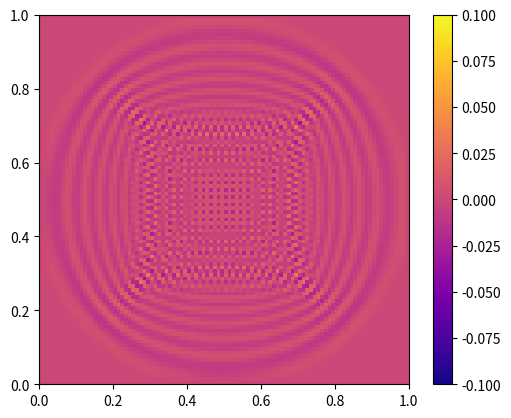

This chart was generated by the following Python code:
#
# author:         L. Pezzini
# e-mail :        [email redacted]
# date:           28.10.2020
# copyright:      2020 KU Leuven (c)
# MIT license
#

#
# Maxwell Solver 3D
#       • General coordinates
#       • Energy conserving
#       • Mimetic operator
#

import numpy as np
import matplotlib.pyplot as plt
import time
import math
import sys

# Time steps
Nt = 500 
dt = 0.001
# Nodes
Nx1 = 100
Nx2 = 100
Nx3 = 3 # two layers are used for the BC

# Computational domain 
x1min, x1max = 0, 1    
x2min, x2max = 0, 1    
x3min, x3max = 0, .25  
Lx1 = int(abs(x1max - x1min))
Lx2 = int(abs(x2max - x2min)) 
Lx3 = abs(x2max - x2min)
dx1 = Lx1/Nx1 
dx2 = Lx2/Nx2
dx3 = Lx3/Nx3

# Geometry: Tensor and Jacobian
J = np.ones([Nx1, Nx2, Nx3], dtype=float) 
gx1x1 = np.ones([Nx1, Nx2, Nx3], dtype=float)
gx1x2 = np.zeros([Nx1, Nx2, Nx3], dtype=float)
gx1x3 = np.zeros([Nx1, Nx2, Nx3], dtype=float)
gx2x1 = np.zeros([Nx1, Nx2, Nx3], dtype=float)
gx2x2 = np.ones([Nx1, Nx2, Nx3], dtype=float)
gx2x3 = np.zeros([Nx1, Nx2, Nx3], dtype=float)
gx3x1 = np.zeros([Nx1, Nx2, Nx3], dtype=float)
gx3x2 = np.zeros([Nx1, Nx2, Nx3], dtype=float)
gx3x3 = np.ones([Nx1, Nx2, Nx3], dtype=float)
# Grid matrix
x1 = np.linspace(x1min, Lx1 - dx1, Nx1, dtype=float)
x2 = np.linspace(x2min, Lx2 - dx2, Nx2, dtype=float)
x3 = np.linspace(x3min, Lx3 - dx3, Nx3, dtype=float)
x1v, x2v, x3v = np.meshgrid(x1, x2, x3, indexing='ij')
# Field matrix
Ex1 = np.zeros([Nx1, Nx2, Nx3], dtype=float)
Ex2 = np.zeros([Nx1, Nx2, Nx3], dtype=float)
Ex3 = np.zeros([Nx1, Nx2, Nx3], dtype=float)
Bx1 = np.zeros([Nx1, Nx2, Nx3], dtype=float)
Bx2 = np.zeros([Nx1, Nx2, Nx3], dtype=float)
Bx3 = np.zeros([Nx1, Nx2, Nx3], dtype=float) 
# Field matrix (old)
Ex1_old = np.zeros([Nx1, Nx2, Nx3], dtype=float)
Ex2_old = np.zeros([Nx1, Nx2, Nx3], dtype=float)
Ex3_old = np.zeros([Nx1, Nx2, Nx3], dtype=float)
Bx1_old = np.zeros([Nx1, Nx2, Nx3], dtype=float)
Bx2_old = np.zeros([Nx1, Nx2, Nx3], dtype=float)
Bx3_old = np.zeros([Nx1, Nx2, Nx3], dtype=float)
# Curl of fields
curl_Ex1 = np.zeros([Nx1, Nx2, Nx3], dtype=float)
curl_Ex2 = np.zeros([Nx1, Nx2, Nx3], dtype=float)
curl_Ex3 = np.zeros([Nx1, Nx2, Nx3], dtype=float)
curl_Bx1 = np.zeros([Nx1, Nx2, Nx3], dtype=float)
curl_Bx2 = np.zeros([Nx1, Nx2, Nx3], dtype=float)
curl_Bx3 = np.zeros([Nx1, Nx2, Nx3], dtype=float)

#Perturbation
Bx3[int((Nx1-1)/2), int((Nx2-1)/2), :] = 1.
# Total energy
U = np.zeros(Nt, dtype=float) 
# Divergence of E
divB = np.zeros(Nt, dtype=float) 

# Grid begin & end point
# Note we don't start from 0 cause 0 and Nx1-1 are the same node
ib = 1
ie = Nx1 - 1
jb = 1
je = Nx2 - 1
kb = 1
ke = Nx3 - 1


def myplot(values, name):
    plt.figure(name)
    plt.imshow(values.T, origin='lower', extent=[0, Lx1, 0, Lx2], aspect='equal', vmin=-0.1, vmax=0.1, cmap='plasma')
    plt.colorbar()

def myplot2(values, name):
    plt.figure(name)
    plt.plot(values)

def curl(Ax1, Ax2, Ax3, s):   
    curl_x1 = np.zeros([Nx1, Nx2, Nx3], dtype=float)
    curl_x2 = np.zeros([Nx1, Nx2, Nx3], dtype=float)
    curl_x3 = np.zeros([Nx1, Nx2, Nx3], dtype=float)
    if s == 0:
        curl_x1[ib:ie, jb:je, kb:ke] =\
             (gx3x1[ib+1:ie+1, jb:je, kb:ke]*Ax1[ib+1:ie+1, jb:je, kb:ke] - gx3x1[ib+1:ie+1, jb-1:je-1, kb:ke]*Ax1[ib+1:ie+1, jb-1:je-1, kb:ke]\
        +     gx3x1[ib:ie, jb:je, kb:ke]*Ax1[ib:ie, jb:je, kb:ke]         - gx3x1[ib:ie, jb-1:je-1, kb:ke]*Ax1[ib:ie, jb-1:je-1, kb:ke]\
        +     gx3x2[ib:ie, jb+1:ie+1, kb:ke]*Ax2[ib:ie, jb+1:je+1, kb:ke] - gx3x2[ib:ie, jb-1:je-1, kb:ke]*Ax2[ib:ie, jb-1:je-1, kb:ke]\
        + 2.*(gx3x3[ib:ie, jb:je, kb:ke]*Ax3[ib:ie, jb:je, kb:ke]         - gx3x3[ib:ie, jb-1:je-1, kb:ke]*Ax3[ib:ie, jb-1:je-1, kb:ke]))/(2.*dx2*J[ib:ie, jb:je, kb:ke])\
        -    (gx2x1[ib+1:ie+1, jb:je, kb:ke]*Ax1[ib+1:ie+1, jb:je, kb:ke] - gx2x1[ib+1:ie+1, jb:je, kb-1:ke-1]*Ax1[ib+1:ie+1, jb:je, kb-1:ke-1]\
        +     gx2x1[ib:ie, jb:je, kb:ke]*Ax1[ib:ie, jb:je, kb:ke]         - gx2x1[ib:ie, jb:je, kb-1:ke-1]*Ax1[ib:ie, jb:je, kb-1:ke-1]\
        + 2.*(gx2x2[ib:ie, jb:je, kb:ke]*Ax2[ib:ie, jb:je, kb:ke]         - gx2x2[ib:ie, jb:je, kb-1:ke-1]*Ax2[ib:ie, jb:je, kb-1:ke-1])\
        +     gx2x3[ib:ie, jb:je, kb+1:ke+1]*Ax3[ib:ie, jb:je, kb+1:ke+1] - gx2x3[ib:ie, jb:je, kb-1:ke-1]*Ax3[ib:ie, jb:je, kb-1:ke-1])/(2.*dx3*J[ib:ie, jb:je, kb:ke])
        curl_x2[ib:ie, jb:je, kb:ke] =\
        (2.*(gx1x1[ib:ie, jb:je, kb:ke]*Ax1[ib:ie, jb:je, kb:ke]          - gx1x1[ib:ie, jb:je, kb-1:ke-1]*Ax1[ib:ie, jb:je, kb-1:ke-1])\
        +    gx1x2[ib:ie, jb+1:je+1, kb:ke]*Ax2[ib:ie, jb+1:je+1, kb:ke]  - gx1x2[ib:ie, jb+1:je+1, kb-1:ke-1]*Ax2[ib:ie, jb+1:je+1, kb-1:ke-1]\
        +    gx1x2[ib:ie, jb:je, kb:ke]*Ax2[ib:ie, jb:je, kb:ke]          - gx1x2[ib:ie, jb:je, kb-1:ke-1]*Ax2[ib:ie, jb:je, kb-1:ke-1]\
        +    gx1x3[ib:ie, jb:je, kb+1:ke+1]*Ax3[ib:ie, jb:je, kb+1:ke+1]  - gx1x3[ib:ie, jb:je, kb-1:ke-1]*Ax3[ib:ie, jb:je, kb-1:ke-1])/(2.*dx3*J[ib:ie, jb:je, kb:ke])\
        -   (gx3x1[ib+1:ie+1, jb:je, kb:ke]*Ax1[ib+1:ie+1, jb:je, kb:ke]  - gx3x1[ib-1:ie-1, jb:je, kb:ke]*Ax1[ib-1:ie-1, jb:je, kb:ke]\
        +    gx3x2[ib:ie, jb+1:je+1, kb:ke]*Ax2[ib:ie, jb+1:je+1, kb:ke]  - gx3x2[ib-1:ie-1, jb+1:je+1, kb:ke]*Ax2[ib-1:ie-1, jb+1:je+1, kb:ke]\
        +    gx3x2[ib:ie, jb:je, kb:ke]*Ax2[ib:ie, jb:je, kb:ke]          - gx3x2[ib-1:ie-1, jb:je, kb:ke]*Ax2[ib-1:ie-1, jb:je, kb:ke]\
        +2.*(gx3x3[ib:ie, jb:je, kb:ke]*Ax3[ib:ie, jb:je, kb:ke]          - gx3x3[ib-1:ie-1, jb:je, kb:ke]*Ax3[ib-1:ie-1, jb:je, kb:ke]))/(2.*dx1*J[ib:ie, jb:je, kb:ke])
        curl_x3[ib:ie, jb:je, kb:ke] =\
             (gx2x1[ib+1:ie+1, jb:je, kb:ke]*Ax1[ib+1:ie+1, jb:je, kb:ke] - gx2x1[ib-1:ie-1, jb:je, ib:ke]*Ax1[ib-1:ie-1, jb:je, kb:ke]\
        + 2.*(gx2x2[ib:ie, jb:je, kb:ke]*Ax2[ib:ie, jb:je, kb:ke]         - gx2x2[ib-1:ie-1, jb:je, kb:ke]*Ax2[ib-1:ie-1, jb:je, kb:ke])\
        +     gx2x3[ib:ie, jb:je, kb+1:ke+1]*Ax3[ib:ie, jb:je, kb+1:ke+1] - gx2x3[ib-1:ie-1, jb:je, kb+1:ke+1]*Ax3[ib-1:ie-1, jb:je, kb+1:ke+1]\
        +     gx2x3[ib:ie, jb:je, kb:ke]*Ax3[ib:ie, jb:je, kb:ke]         - gx2x3[ib-1:ie-1, jb:je, kb:ke]*Ax3[ib-1:ie-1, jb:je, kb:ke])/(2.*dx1*J[ib:ie, jb:je, kb:ke])\
        -(2.*(gx1x1[ib:ie, jb:je, kb:ke]*Ax1[ib:ie, jb:je, kb:ke]         - gx1x1[ib:ie, jb-1:je-1, kb:ke]*Ax1[ib:ie, jb-1:je-1, kb:ke])\
        +     gx1x2[ib:ie, jb+1:je+1, kb:ke]*Ax2[ib:ie, jb+1:je+1, kb:ke] - gx1x2[ib:ie, jb-1:je-1, kb:ke]*Ax2[ib:ie, jb-1:je-1, kb:ke]\
        +     gx1x3[ib:ie, jb:je, kb+1:ke+1]*Ax3[ib:ie, jb:je, kb+1:ke+1] - gx1x3[ib:ie, jb-1:je-1, kb+1:ke+1]*Ax3[ib:ie, jb-1:je-1, kb+1:ke+1]\
        +     gx1x3[ib:ie, jb:je, kb:ke]*Ax3[ib:ie, jb:je, kb:ke]         - gx1x3[ib:ie, jb-1:je-1, kb:ke]*Ax3[ib:ie, jb-1:je-1, kb:ke])/(2.*dx2*J[ib:ie, jb:je, kb:ke])
    elif s == 1:
        curl_x1[ib:ie, jb:je, kb:ke] =\
             (gx3x1[ib:ie, jb+1:je+1, kb:ke]*Ax1[ib:ie, jb+1:je+1, kb:ke]         - gx3x1[ib:ie, jb:je, kb:ke]*Ax1[ib:ie, jb:je, kb:ke]\
        +     gx3x1[ib-1:ie-1, jb+1:je+1, kb:ke]*Ax1[ib-1:ie-1, jb+1:je+1, kb:ke] - gx3x1[ib-1:ie-1, jb:je, kb:ke]*Ax1[ib-1:ie-1, jb:je, kb:ke]\
        +     gx3x2[ib:ie, jb+1:je+1, kb:ke]*Ax2[ib:ie, jb+1:je+1, kb:ke]         - gx3x2[ib:ie, jb-1:je-1, kb:ke]*Ax2[ib:ie, jb-1:je-1, kb:ke]\
        + 2.*(gx3x3[ib:ie, jb+1:je+1, kb:ke]*Ax3[ib:ie, jb+1:je+1, kb:ke]         - gx3x3[ib:ie, jb:je, kb:ke]*Ax3[ib:ie, jb:je, kb:ke]))/(2.*dx2*J[ib:ie, jb:je, kb:ke])\
        -    (gx2x1[ib:ie, jb:je, kb+1:ke+1]*Ax1[ib:ie, jb:je, kb+1:ke+1]         - gx2x1[ib:ie, jb:je, kb:ke]*Ax1[ib:ie, jb:je, kb:ke]\
        +     gx2x1[ib-1:ie-1, jb:je, kb+1:ke+1]*Ax1[ib-1:ie-1, jb:je, kb+1:ke+1] - gx2x1[ib-1:ie-1, jb:je, kb:ke]*Ax1[ib-1:ie-1, jb:je, kb:ke]\
        + 2.*(gx2x2[ib:ie, jb:je, kb+1:ke+1]*Ax2[ib:ie, jb:je, kb+1:ke+1]         - gx2x2[ib:ie, jb:je, kb:ke]*Ax2[ib:ie, jb:je, kb:ke])\
        +     gx2x3[ib:ie, jb:je, kb+1:ke+1]*Ax3[ib:ie, jb:je, kb+1:ke+1]         - gx2x3[ib:ie, jb:je, kb-1:ke-1]*Ax3[ib:ie, jb:je, kb-1:ke-1])/(2.*dx3*J[ib:ie, jb:je, kb:ke])
        curl_x2[ib:ie, jb:je, kb:ke] =\
         (2.*(gx1x1[ib:ie, jb:je, kb+1:ke+1]*Ax1[ib:ie, jb:je, kb+1:ke+1]         - gx1x1[ib:ie, jb:je, kb:ke]*Ax1[ib:ie, jb:je, kb:ke])\
        +     gx1x2[ib:ie, jb:je, kb+1:ke+1]*Ax2[ib:ie, jb:je, kb+1:ke+1]         - gx1x2[ib:ie, jb:je, kb:ke]*Ax2[ib:ie, jb:je, kb:ke]\
        +     gx1x2[ib:ie, jb-1:je-1, kb+1:ke+1]*Ax2[ib:ie, jb-1:je-1, kb+1:ke+1] - gx1x2[ib:ie, jb-1:je-1, kb:ke]*Ax2[ib:ie, jb-1:je-1, kb:ke]\
        +     gx1x3[ib:ie, jb:je, kb+1:ke+1]*Ax3[ib:ie, jb:je, kb+1:ke+1]         - gx1x3[ib:ie, jb:je, kb-1:ke-1]*Ax3[ib:ie, jb:je, kb-1:ke-1])/(2.*dx3*J[ib:ie, jb:je, kb:ke])\
        -    (gx3x1[ib+1:ie+1, jb:je, kb:ke]*Ax1[ib+1:ie+1, jb:je, kb:ke]         - gx3x1[ib-1:ie-1, jb:je, kb:ke]*Ax1[ib-1:ie-1, jb:je, kb:ke]\
        +     gx3x2[ib+1:ie+1, jb:je, kb:ke]*Ax2[ib+1:ie+1, jb:je, kb:ke]         - gx3x2[ib:ie, jb:je, kb:ke]*Ax2[ib:ie, jb:je, kb:ke]\
        +     gx3x2[ib+1:ie+1, jb-1:je-1, kb:ke]*Ax2[ib+1:ie+1, jb-1:je-1, kb:ke] - gx3x2[ib:ie, jb-1:je-1, kb:ke]*Ax2[ib:ie, jb-1:je-1, kb:ke]\
        + 2.*(gx3x3[ib+1:ie+1, jb:je, kb:ke]*Ax3[ib+1:ie+1, jb:je, kb:ke]         - gx3x3[ib:ie, jb:je, kb:ke]*Ax3[ib:ie, jb:je, kb:ke]))/(2.*dx1*J[ib:ie, jb:je, kb:ke])
        curl_x3[ib:ie, jb:je, kb:ke] =\
             (gx2x1[ib+1:ie+1, jb:je, kb:ke]*Ax1[ib+1:ie+1, jb:je, kb:ke]         - gx2x1[ib-1:ie-1, jb:je, kb:ke]*Ax1[ib-1:ie-1, jb:je, kb:ke]\
        + 2.*(gx2x2[ib+1:ie+1, jb:je, kb:ke]*Ax2[ib+1:ie+1, jb:je, kb:ke]         - gx2x2[ib:ie, jb:je, kb:ke]*Ax2[ib:ie, jb:je, kb:ke])\
        +     gx2x3[ib+1:ie+1, jb:je, kb:ke]*Ax3[ib+1:ie+1, jb:je, kb:ke]         - gx2x3[ib:ie, jb:je, kb:ke]*Ax3[ib:ie, jb:je, kb:ke]\
        +     gx2x3[ib+1:ie+1, jb:je, kb-1:ke-1]*Ax3[ib+1:ie+1, jb:je, kb-1:ke-1] - gx2x3[ib:ie, jb:je, kb-1:ke-1]*Ax3[ib:ie, jb:je, kb-1:ke-1])/(2.*dx1*J[ib:ie, jb:je, kb:ke])\
        -(2.*(gx1x1[ib:ie, jb+1:je+1, kb:ke]*Ax1[ib:ie, jb+1:je+1, kb:ke]         - gx1x1[ib:ie, jb:je, kb:ke]*Ax1[ib:ie, jb:je, kb:ke])\
        +     gx1x2[ib:ie, jb+1:je+1, kb:ke]*Ax2[ib:ie, jb+1:je+1, kb:ke]         - gx1x2[ib:ie, jb-1:je-1, kb:ke]*Ax2[ib:ie, jb-1:je-1, kb:ke]\
        +     gx1x3[ib:ie, jb+1:je+1, kb:ke]*Ax3[ib:ie, jb+1:je+1, kb:ke]         - gx1x3[ib:ie, jb:je, kb:ke]*Ax3[ib:ie, jb:je, kb:ke]\
        +     gx1x3[ib:ie, jb+1:je+1, kb-1:ke-1]*Ax3[ib:ie, jb+1:je+1, kb-1:ke-1] - gx1x3[ib:ie, jb:je, kb-1:ke-1]*Ax3[ib:ie, jb:je, kb-1:ke-1])/(2.*dx2*J[ib:ie, jb:je, kb:ke])
    return curl_x1, curl_x2, curl_x3

'''
#------------------------- Cartesian -------------------------#
# Matrix xyz-position shifter with periodic boundary conditions
def shift(mat, x, y, z):
    result = np.roll(mat, -x, 0)
    result = np.roll(result, -y, 1)
    result = np.roll(result, -z, 2)
    return result

# Derivative in x
def ddx(A, s):
    return (shift(A, 1-s, 0, 0) - shift(A, 0-s, 0, 0))/dx1

# Derivative in y
def ddy(A, s):
    return (shift(A, 0, 1-s, 0) - shift(A, 0, 0-s, 0))/dx2

# Derivative in z
def ddz(A, s):
    return (shift(A, 0, 0, 1-s) - shift(A, 0, 0, 0-s))/dx3

# Curl operator
def curl(Ax, Ay, Az, s):
    curl_x = ddy(Az, s) - ddz(Ay, s)
    curl_y = ddz(Ax, s) - ddx(Az, s)
    curl_z = ddx(Ay, s) - ddy(Ax, s)
    return curl_x, curl_y, curl_z
#------------------------------------------------------------#
'''

# Divergence operator
def div(Ax1, Ax2, Ax3):
	return ((J[ib+1:ie+1, jb:je, kb:ke]*Ax1[ib+1:ie+1, jb:je, kb:ke] - J[ib:ie, jb:je, kb:ke]*Ax1[ib:ie, jb:je, kb:ke])/dx1\
    + (J[ib:ie, jb+1:je+1, kb:ke]*Ax2[ib:ie, jb+1:je+1, kb:ke] - J[ib:ie, jb:je, kb:ke]*Ax2[ib:ie, jb:je, kb:ke])/dx2\
    + (J[ib:ie, jb:je, kb+1:ke+1]*Ax3[ib:ie, jb:je, kb+1:ke+1] - J[ib:ie, jb:je, kb:ke]*Ax3[ib:ie, jb:je, kb:ke])/dx3)/J[ib:ie, jb:je, kb:ke]

# Boundary condition
def periodicBC(A):
    A_w = np.zeros([Nx1, Nx2, Nx3], dtype=float)
    A_s = np.zeros([Nx1, Nx2, Nx3], dtype=float)
    A_b = np.zeros([Nx1, Nx2, Nx3], dtype=float)
    # swop var.
    A_w[0, :, :] = A[0, :, :]
    A_s[:, 0, :] = A[:, 0, :]
    A_b[:, :, 0] = A[:, :, 0]
    # Reflective BC for A field
    A[0, :, :]  = A[-1, :, :]   # west = est
    A[-1, :, :] = A_w[0, :, :]  # est = west
    A[:, 0, :]  = A[:, -1, :]   # south = north
    A[:, -1, :] = A_s[:, 0, :]  # north = south
    A[:, :, 0]  = A[:, :, -1]   # bottom = top
    A[:, :, -1] = A_b[:, :, 0]  # top = bottom  

print('START TIME EVOLUTION...')
for t in range(Nt):
    Bx1_old[:, :, :] = Bx1[:, :, :]
    Bx2_old[:, :, :] = Bx2[:, :, :]
    Bx3_old[:, :, :] = Bx2[:, :, :]

    curl_Bx1, curl_Bx2, curl_Bx3 = curl(Bx1, Bx2, Bx3, 0)

    Ex1 += dt*curl_Bx1
    Ex2 += dt*curl_Bx2
    Ex3 += dt*curl_Bx3

    periodicBC(Ex1)
    periodicBC(Ex2)
    periodicBC(Ex3)

    curl_Ex1, curl_Ex2, curl_Ex3 = curl(Ex1, Ex2, Ex3, 1)

    Bx1 -= dt*curl_Ex1
    Bx2 -= dt*curl_Ex2
    Bx3 -= dt*curl_Ex3

    periodicBC(Bx1)
    periodicBC(Bx2)
    periodicBC(Bx3)

    #U[t] = 0.5*np.sum(Ex1**2 + Ex2**2 + Ex3**2 + Bx1*Bx1_old + Bx2*Bx2_old + Bx3*Bx3_old)
    U[t] =  0.5 * np.sum(Ex1[ib:ie, jb:je, kb:ke]**2 + Ex2[ib:ie, jb:je, kb:ke]**2 + Ex2[ib:ie, jb:je, kb:ke]**2\
    + Bx1[ib:ie, jb:je, kb:ke]*Bx1_old[ib:ie, jb:je, kb:ke] + Bx2[ib:ie, jb:je, kb:ke]*Bx2_old[ib:ie, jb:je, kb:ke] + Bx3[ib:ie, jb:je, kb:ke]*Bx3_old[ib:ie, jb:je, kb:ke])
    divB[t] = np.sum(np.abs(div(Bx1, Bx2, Bx3)))
    print('t step: ', t)
'''
    plt.subplot(2, 2, 1)
    plt.pcolor(x1v, x2v, Bx3)
    plt.colorbar()
    plt.subplot(2, 2, 2)
    plt.plot(divB)
    plt.subplot(2, 2, 3)
    plt.plot(U)
    plt.subplot(2, 2, 4)
    plt.plot(U)
'''
print('DONE!')

#myplot(Ex1[:,:,0], 'Ex1')
#myplot(Ex2[:,:,0], 'Ex2')
myplot(Bx3[:,:,1], 'Bx3')
#myplot2(divB, 'divB vs t')
#myplot2(U, 'U vs t')

plt.show()
